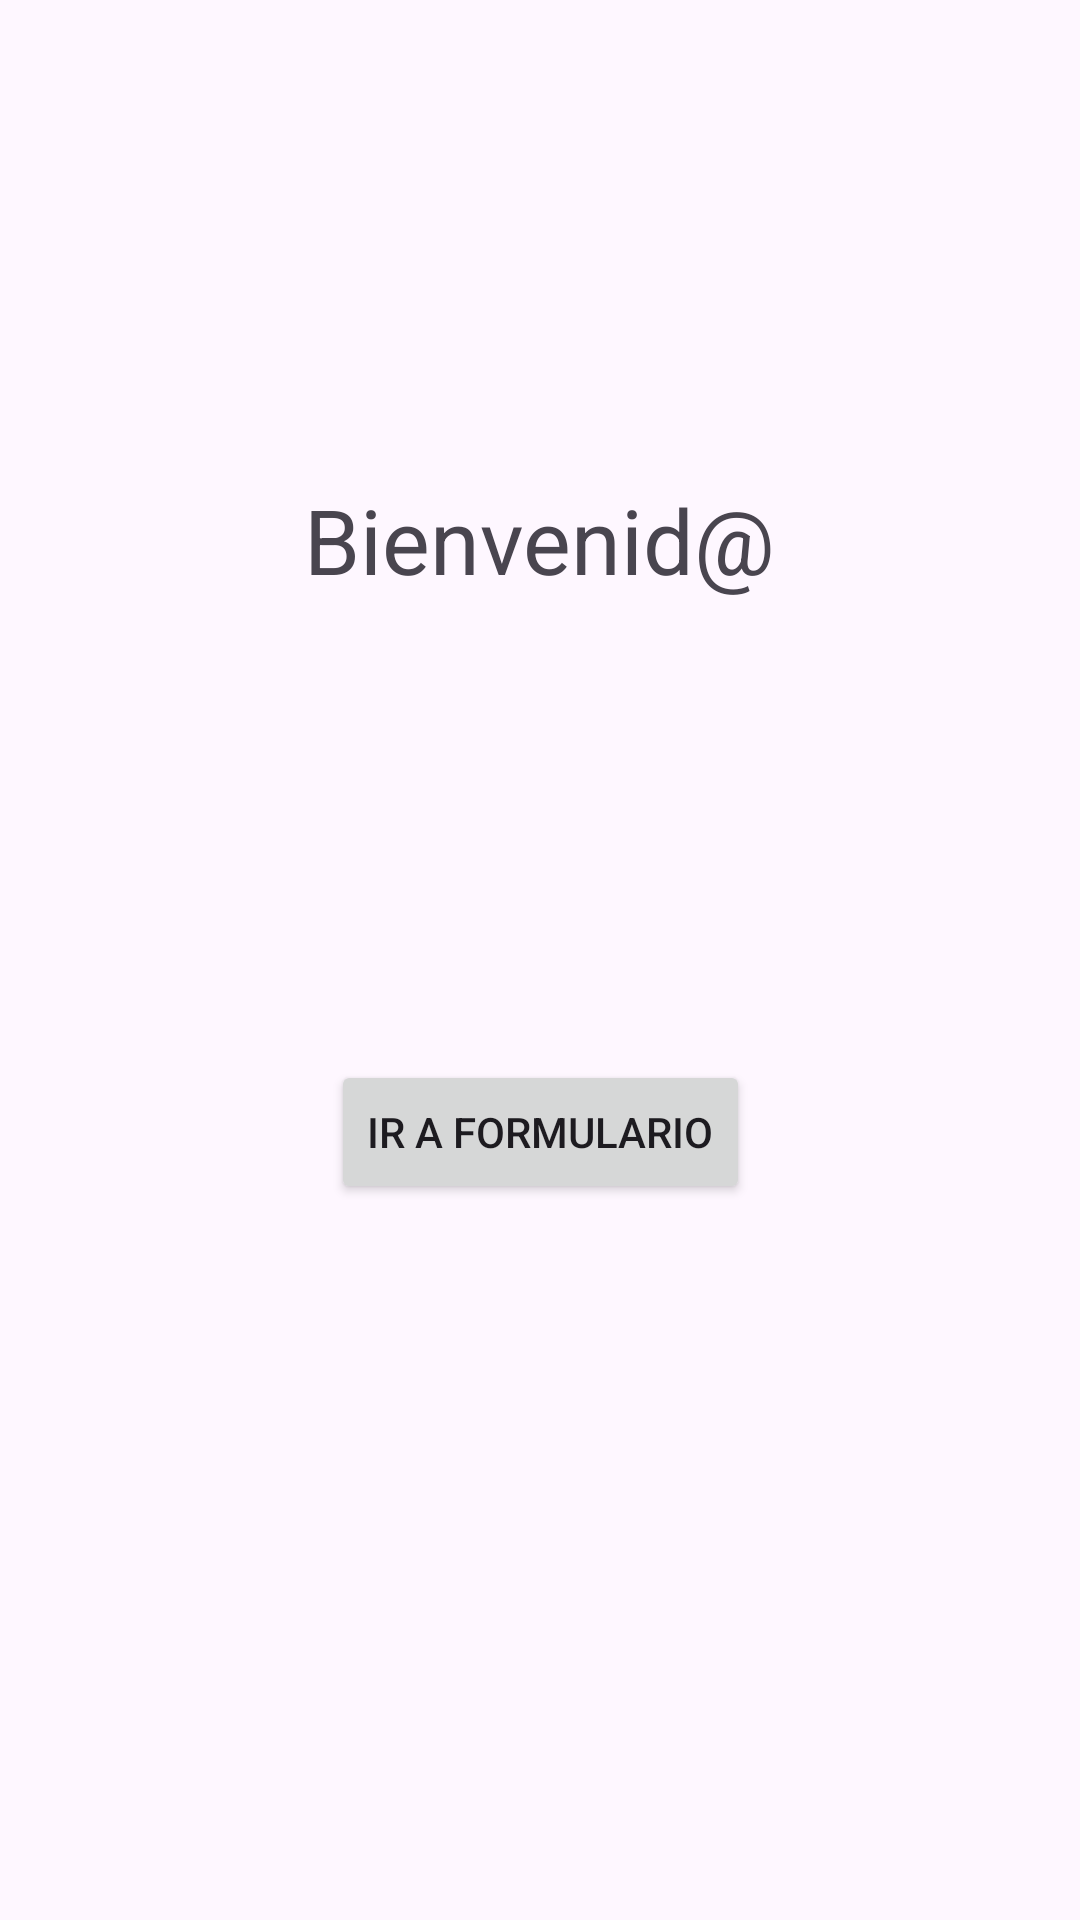

Produce the Android XML layout that renders to this screen, including the resource entries it uses.
<!-- AndroidManifest.xml: application theme Theme.MiProyectoBase -->
<!-- res/layout/activity_main2.xml -->
<?xml version="1.0" encoding="utf-8"?>
<androidx.constraintlayout.widget.ConstraintLayout xmlns:android="http://schemas.android.com/apk/res/android"
    xmlns:app="http://schemas.android.com/apk/res-auto"
    xmlns:tools="http://schemas.android.com/tools"
    android:id="@+id/main"
    android:layout_width="match_parent"
    android:layout_height="match_parent"
    tools:context=".MainActivity2">

    <TextView
        android:id="@+id/tx_bienvenido"
        android:layout_width="wrap_content"
        android:layout_height="wrap_content"
        android:text="Bienvenid@"
        android:textSize="30dp"
        app:layout_constraintBottom_toBottomOf="parent"
        app:layout_constraintEnd_toEndOf="parent"
        app:layout_constraintStart_toStartOf="parent"
        app:layout_constraintTop_toTopOf="parent"
        app:layout_constraintVertical_bias="0.266" />

    <Button
        android:id="@+id/btn_formulario"
        android:layout_width="wrap_content"
        android:layout_height="wrap_content"
        android:text="Ir a Formulario"
        app:layout_constraintBottom_toBottomOf="parent"
        app:layout_constraintEnd_toEndOf="parent"
        app:layout_constraintStart_toStartOf="parent"
        app:layout_constraintTop_toTopOf="parent"
        app:layout_constraintVertical_bias="0.597" />
</androidx.constraintlayout.widget.ConstraintLayout>
<!-- resources referenced by this layout -->
<resources>
  <style name="Theme.MiProyectoBase" parent="Base.Theme.MiProyectoBase" />
  <style name="Base.Theme.MiProyectoBase" parent="Theme.Material3.DayNight.NoActionBar">
          
          
      </style>
</resources>
